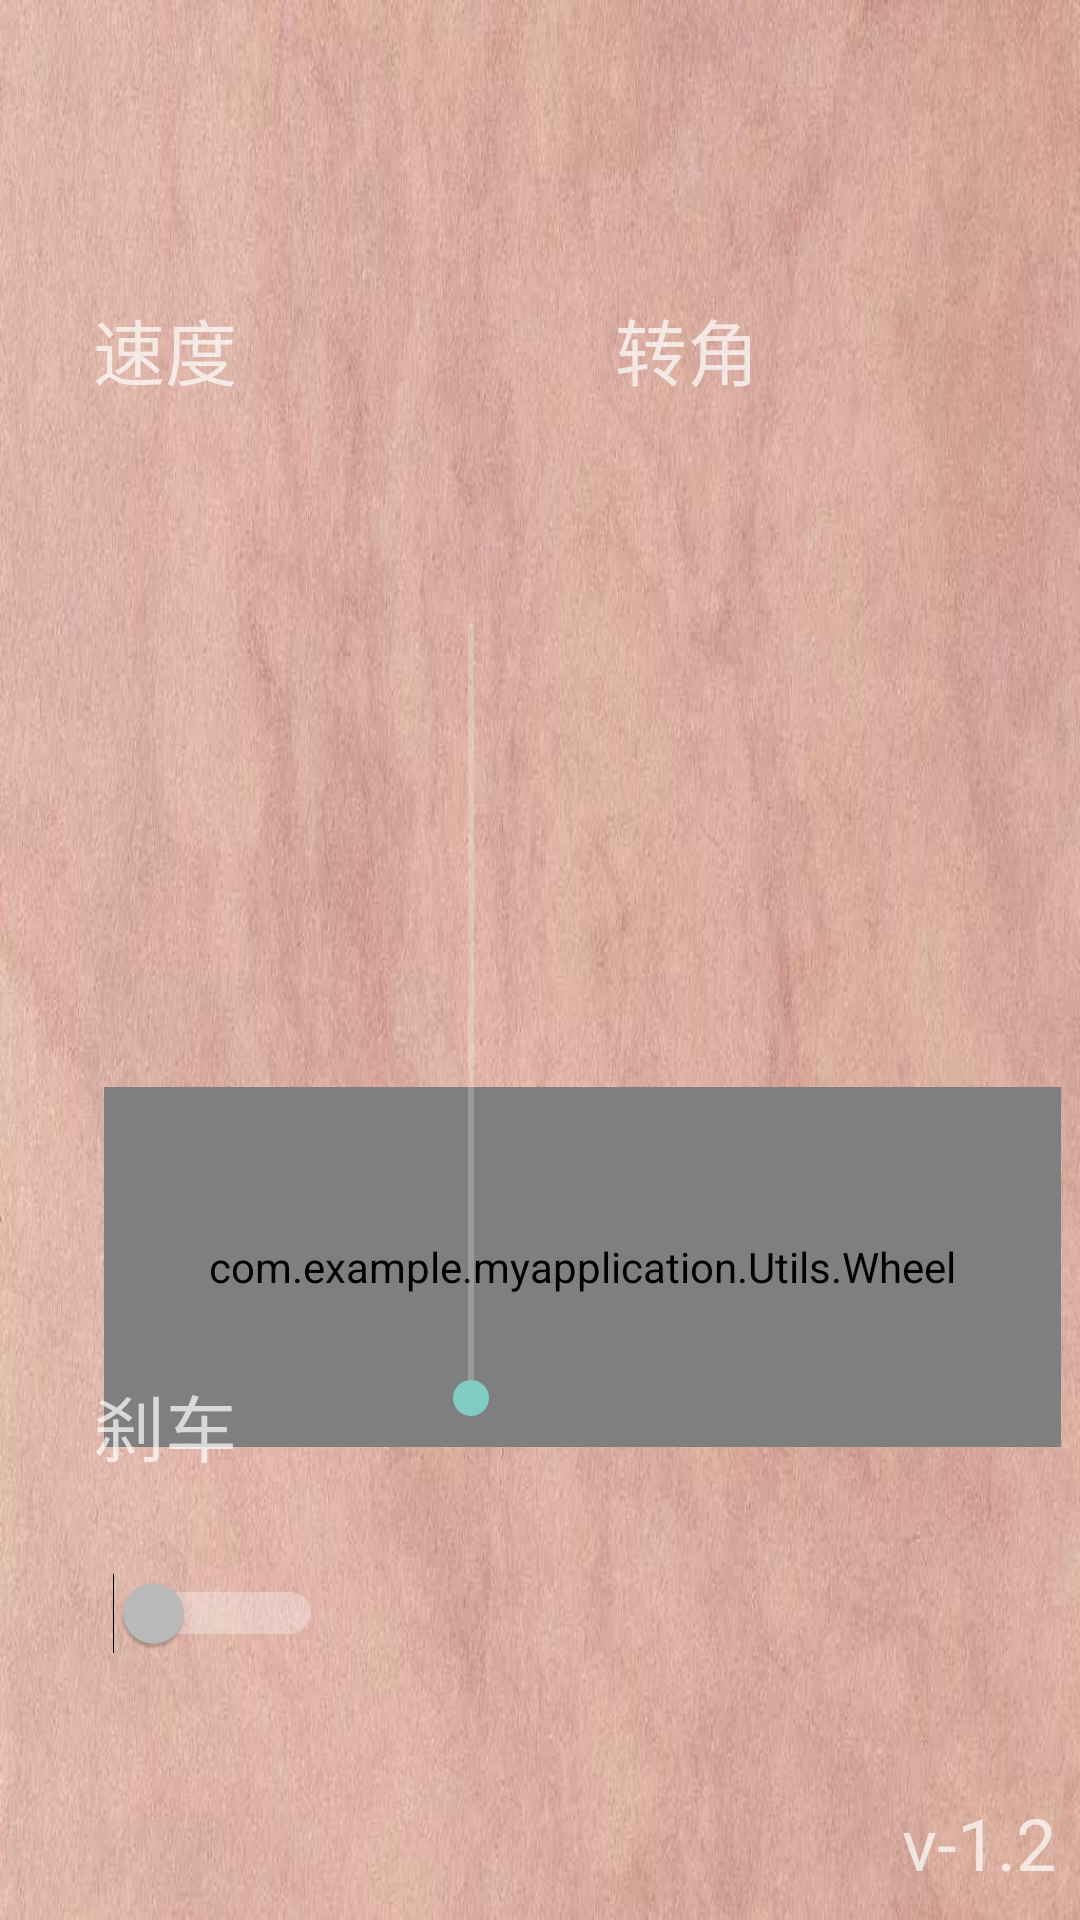

The Android layout XML behind this screen, and the referenced resources:
<!-- AndroidManifest.xml: application theme NoTileBar -->
<!-- res/layout/activity_main.xml -->
<?xml version="1.0" encoding="utf-8"?>
<androidx.constraintlayout.widget.ConstraintLayout xmlns:android="http://schemas.android.com/apk/res/android"
        xmlns:app="http://schemas.android.com/apk/res-auto"
        xmlns:tools="http://schemas.android.com/tools"
        android:layout_width="match_parent"
        android:layout_height="match_parent"
        android:background="@drawable/background"
        tools:context=".Activity.MainActivity">


    <com.example.myapplication.Utils.Wheel
            android:id="@+id/myWheel"
            android:layout_width="319dp"
            android:layout_height="120dp"
            android:layout_alignParentStart="true"
            android:layout_alignParentLeft="true"
            android:layout_alignParentTop="true"
            app:layout_constraintBottom_toBottomOf="parent"
            app:layout_constraintEnd_toEndOf="parent"
            app:layout_constraintHorizontal_bias="0.842"
            app:layout_constraintStart_toStartOf="parent"
            app:layout_constraintTop_toTopOf="parent"
            app:layout_constraintVertical_bias="0.697" />

    <SeekBar
            android:id="@+id/seekBar"
            android:layout_width="290dp"
            android:layout_height="68dp"
            android:max="100"
            android:progress="0"
            android:rotation="-90"
            app:layout_constraintBottom_toBottomOf="parent"
            app:layout_constraintEnd_toEndOf="parent"
            app:layout_constraintHorizontal_bias="0.172"
            app:layout_constraintStart_toStartOf="parent"
            app:layout_constraintTop_toTopOf="parent"
            app:layout_constraintVertical_bias="0.53" />

    <TextView
            android:id="@+id/speed"
            android:layout_width="wrap_content"
            android:layout_height="wrap_content"
            android:text="@string/speed"
            android:textSize="24sp"
            app:layout_constraintBottom_toBottomOf="parent"
            app:layout_constraintEnd_toEndOf="parent"
            app:layout_constraintHorizontal_bias="0.099"
            app:layout_constraintStart_toStartOf="parent"
            app:layout_constraintTop_toTopOf="parent"
            app:layout_constraintVertical_bias="0.163" />

    <TextView
            android:id="@+id/steer"
            android:layout_width="wrap_content"
            android:layout_height="wrap_content"
            android:text="@string/steer"
            android:textSize="24sp"
            app:layout_constraintBottom_toBottomOf="parent"
            app:layout_constraintEnd_toEndOf="parent"
            app:layout_constraintHorizontal_bias="0.657"
            app:layout_constraintStart_toStartOf="parent"
            app:layout_constraintTop_toTopOf="parent"
            app:layout_constraintVertical_bias="0.163" />

    <TextView
            android:id="@+id/showSpeed"
            android:layout_width="wrap_content"
            android:layout_height="wrap_content"
            android:textSize="24sp"
            app:layout_constraintBottom_toBottomOf="parent"
            app:layout_constraintEnd_toEndOf="parent"
            app:layout_constraintHorizontal_bias="0.093"
            app:layout_constraintStart_toStartOf="parent"
            app:layout_constraintTop_toBottomOf="@+id/speed"
            app:layout_constraintVertical_bias="0.08" />

    <TextView
            android:id="@+id/showSteer"
            android:text=""
            android:layout_width="wrap_content"
            android:layout_height="wrap_content"
            android:textSize="24sp"
            app:layout_constraintBottom_toBottomOf="parent"
            app:layout_constraintEnd_toEndOf="parent"
            app:layout_constraintHorizontal_bias="0.401"
            app:layout_constraintStart_toEndOf="@+id/steer"
            app:layout_constraintTop_toTopOf="parent"
            app:layout_constraintVertical_bias="0.163" />
    <TextView
            android:id="@+id/main_version"
            android:layout_width="wrap_content"
            android:layout_height="wrap_content"
            android:text="@string/version"
            android:textSize="24sp"
            app:layout_constraintBottom_toBottomOf="parent"
            app:layout_constraintEnd_toEndOf="parent"
            app:layout_constraintHorizontal_bias="0.974"
            app:layout_constraintStart_toStartOf="parent"
            app:layout_constraintTop_toTopOf="parent"
            app:layout_constraintVertical_bias="0.984" />


    <Switch
            android:id="@+id/showbrake"
            android:layout_width="81dp"
            android:layout_height="50dp"
            android:scrollbarStyle="insideInset"
            android:switchMinWidth="70dp"
            android:textSize="24sp"
            app:layout_constraintBottom_toBottomOf="parent"
            app:layout_constraintEnd_toEndOf="parent"
            app:layout_constraintHorizontal_bias="0.096"
            app:layout_constraintStart_toStartOf="parent"
            app:layout_constraintTop_toTopOf="parent"
            app:layout_constraintVertical_bias="0.869" />

    <TextView
            android:id="@+id/brake"
            android:layout_width="wrap_content"
            android:layout_height="wrap_content"
            android:text="@string/brake"
            android:textSize="24sp"
            app:layout_constraintBottom_toTopOf="@+id/showbrake"
            app:layout_constraintEnd_toEndOf="parent"
            app:layout_constraintHorizontal_bias="0.099"
            app:layout_constraintStart_toStartOf="parent"
            app:layout_constraintTop_toBottomOf="@+id/speed"
            app:layout_constraintVertical_bias="0.941" />

</androidx.constraintlayout.widget.ConstraintLayout>
<!-- resources referenced by this layout -->
<resources>
  <!-- drawable background: jpeg bitmap (drawable, 65431 bytes) -->
  <string name="brake">刹车</string>
  <string name="speed">速度</string>
  <string name="steer">转角</string>
  <string name="version">v-1.2</string>
  <style name="NoTileBar" parent="Theme.AppCompat.NoActionBar">
          
      </style>
</resources>
